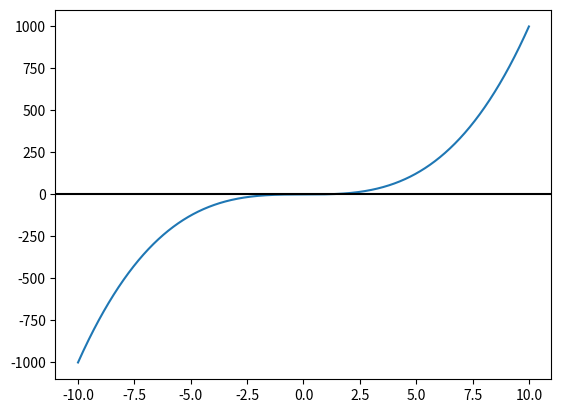

Here is the Python script that generated this plot:
#!/usr/bin/env python
# coding: utf-8

# In[19]:


import matplotlib.pyplot as plt
import numpy as np

def f(function,x):
    y=eval(function)
    return y

def areadisplay(function,limits):
    x=np.linspace(-10,10,1000)
    plt.plot(x,f(function,x))
    plt.axhline(color="black")
    plt.fill_between(x,f(function,x),where=[(x>limits[0]) and (x<limits[1]) for x in x])
    
def areacalculator(function,limits):
    x1=limits[0]
    x2=limits[1]
    N=1000
    dx=(x2-x1)/N
    A=0
    x=x1
    while x<=x2:
        dA=f(function,x)*dx
        A=A+dA
        x=x+dx
    return A

print(areacalculator("x**3",[1,2]))
areadisplay("x**3",[1,2])


# In[12]:


"""Coefficients should be entered as (a,b,c,d,e)
 hence making the polynomial a*x^3+b*x^2+c*x+d=e"""


# In[ ]:




